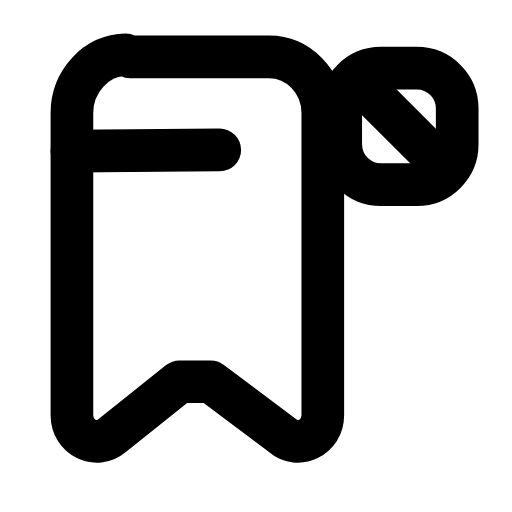
t = 0.00 s
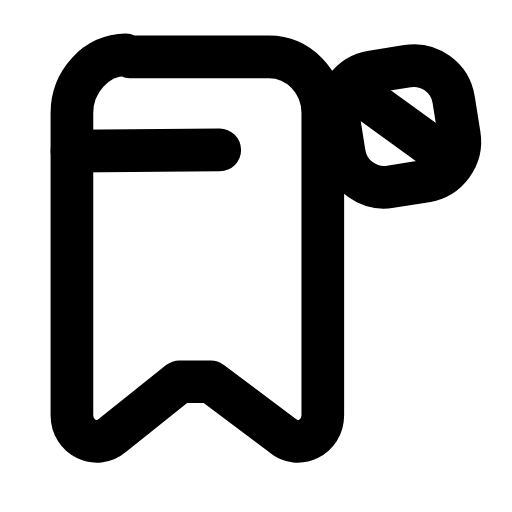
t = 0.23 s
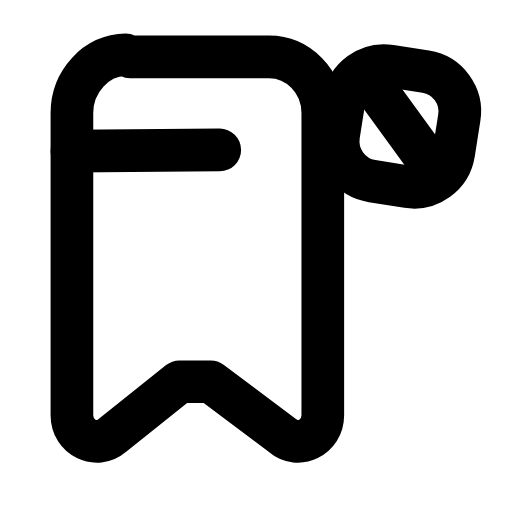
t = 0.47 s
t = 0.68 s: frame unchanged from t = 0.00 s, image omitted
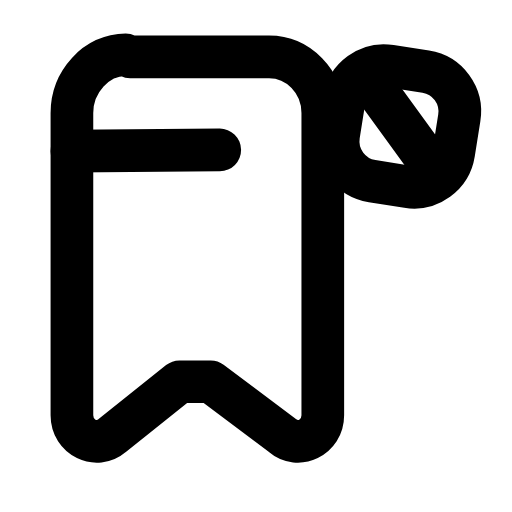
t = 0.92 s
t = 1.17 s: frame unchanged from t = 0.00 s, image omitted

The animated SVG that drew these frames (rendered in a browser with its animation timeline set to each time). Animation: 1 SMIL element (animateTransform=1); one cycle of 1.40 s, repeats indefinitely.

<svg xmlns="http://www.w3.org/2000/svg" width="24" height="24" viewBox="0 0 24 24" fill="none"><g transform="translate(-0.619 -0.585) scale(1.05)"><path stroke="currentColor" stroke-width="1.905" stroke-linecap="round" stroke-linejoin="round" fill="none" d="M6.4 3.1L12.6 3.1C13.9 3.1 15 4.2 15 5.6L15 19.1C15 20.1 13.9 20.6 13.2 20L10 17.6C9.6 17.6 9 17.6 8.6 17.6L5.6 20C4.9 20.6 3.8 20.1 3.8 19.1L3.8 5.6C3.8 4.2 4.9 3 6.2 3Z"></path><path stroke="currentColor" stroke-width="1.905" stroke-linecap="round" stroke-linejoin="round" fill="none" d="M3.8 7.3L10.4 7.25"></path><g><animateTransform attributeName="transform" type="rotate" values="0 18.4 6.2;0 18.4 6.2;-11 18.4 6.2;9 18.4 6.2;0 18.4 6.2;0 18.4 6.2;9 18.4 6.2;-11 18.4 6.2;0 18.4 6.2;0 18.4 6.2;0 18.4 6.2" keyTimes="0;0.135;0.2475;0.36;0.45;0.6;0.66;0.735;0.81;0.9;1" dur="1.4s" repeatCount="indefinite" calcMode="spline" keySplines="0.16 1 0.3 1;0.16 1 0.3 1;0.16 1 0.3 1;0.16 1 0.3 1;0.16 1 0.3 1;0.16 1 0.3 1;0.16 1 0.3 1;0.16 1 0.3 1;0.16 1 0.3 1;0.16 1 0.3 1"/><rect stroke="currentColor" stroke-width="1.905" stroke-linecap="round" stroke-linejoin="round" fill="none" x="15.8" y="3.6" width="5.2" height="5.2" rx="1.8"></rect><line stroke="currentColor" stroke-width="1.905" stroke-linecap="round" stroke-linejoin="round" fill="none" x1="17" y1="4.6" x2="19.8" y2="7.4"></line></g></g></svg>
